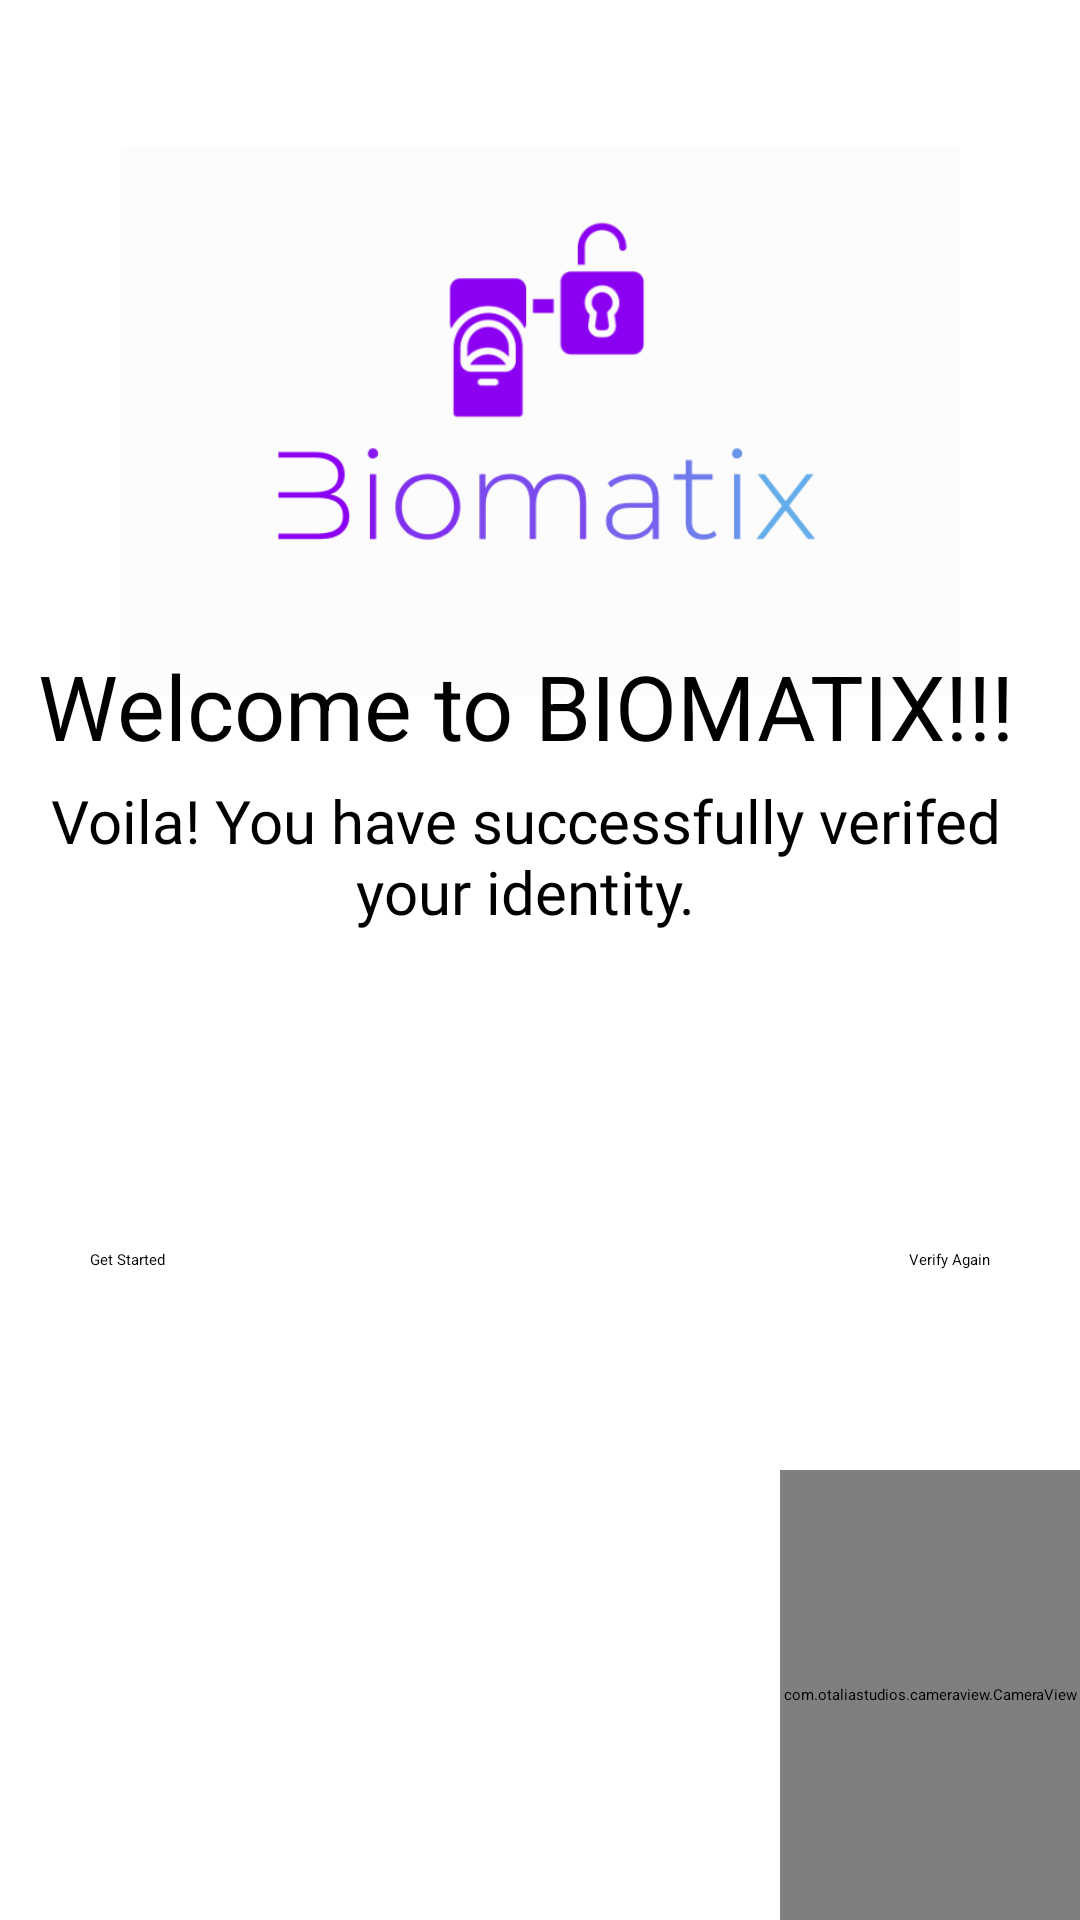

The Android layout XML behind this screen, and the referenced resources:
<!-- AndroidManifest.xml: application theme Theme.ContinuousAuthentication -->
<!-- res/layout/activity_appentry.xml -->
<?xml version="1.0" encoding="utf-8"?>
<FrameLayout xmlns:android="http://schemas.android.com/apk/res/android"
    xmlns:tools="http://schemas.android.com/tools"
    android:layout_width="match_parent"
    android:layout_height="match_parent"
    android:background="@color/white"
    tools:context=".view.AppEntryActivity">

    <com.otaliastudios.cameraview.CameraView
        android:id="@+id/app_camera_view"
        android:layout_width="100dp"
        android:layout_height="150dp"
        android:layout_gravity="bottom|right"
        android:keepScreenOn="true" />

    <ImageView
        android:id="@+id/myImageView"
        android:layout_width="369dp"
        android:layout_height="183dp"
        android:layout_gravity="center"
        android:layout_marginLeft="0dp"
        android:layout_marginTop="-180dp"
        android:layout_marginRight="0dp"
        android:layout_marginBottom="0dp"
        android:src="@drawable/biomatixx" />
    <TextView

        android:layout_width="350dp"
        android:layout_height="50dp"

        android:layout_marginTop="215dp"
        android:text="Welcome to BIOMATIX!!!"
        android:textAlignment="center"
        android:textColor="@color/black"
        android:textSize="30dp" />

    <TextView

        android:layout_width="350dp"
        android:layout_height="50dp"

        android:layout_marginTop="260dp"
        android:text="Voila! You have successfully verifed your identity."
        android:textAlignment="center"
        android:textColor="@color/black"
        android:fontFamily="@font/montmed"
        android:textSize="20dp" />

    <Button
        android:id="@+id/btn_home"
        android:layout_width="wrap_content"
        android:layout_height="wrap_content"
        android:layout_gravity="center|left"
        android:layout_marginTop="100dp"
        android:layout_marginLeft="30dp"
        android:text="Get Started"/>

    <Button
        android:id="@+id/btn_decision"
        android:layout_width="wrap_content"
        android:layout_height="wrap_content"
        android:layout_gravity="center|right"
        android:layout_marginTop="100dp"
        android:layout_marginRight="30dp"
        android:text="Verify Again"/>

</FrameLayout>
<!-- resources referenced by this layout -->
<resources>
  <color name="black">#FF000000</color>
  <color name="white">#FFFFFFFF</color>
  <!-- drawable biomatixx: png bitmap (drawable, 22051 bytes) -->
  <style name="Theme.ContinuousAuthentication" parent="Theme.MaterialComponents.DayNight.DarkActionBar">
          
          <item name="colorPrimary">@color/purple_200</item>
          <item name="colorPrimaryVariant">@color/purple_700</item>
          <item name="colorOnPrimary">@color/white</item>
          
          <item name="colorSecondary">@color/teal_200</item>
          <item name="colorSecondaryVariant">@color/teal_200</item>
          <item name="colorOnSecondary">@color/black</item>
          
          <item name="android:statusBarColor" tools:targetApi="l">?attr/colorPrimaryVariant</item>
  
          
      </style>
  <color name="purple_200">#EAC15B</color>
  <color name="purple_700">#EAC15B</color>
  <color name="teal_200">#FF03DAC5</color>
</resources>
